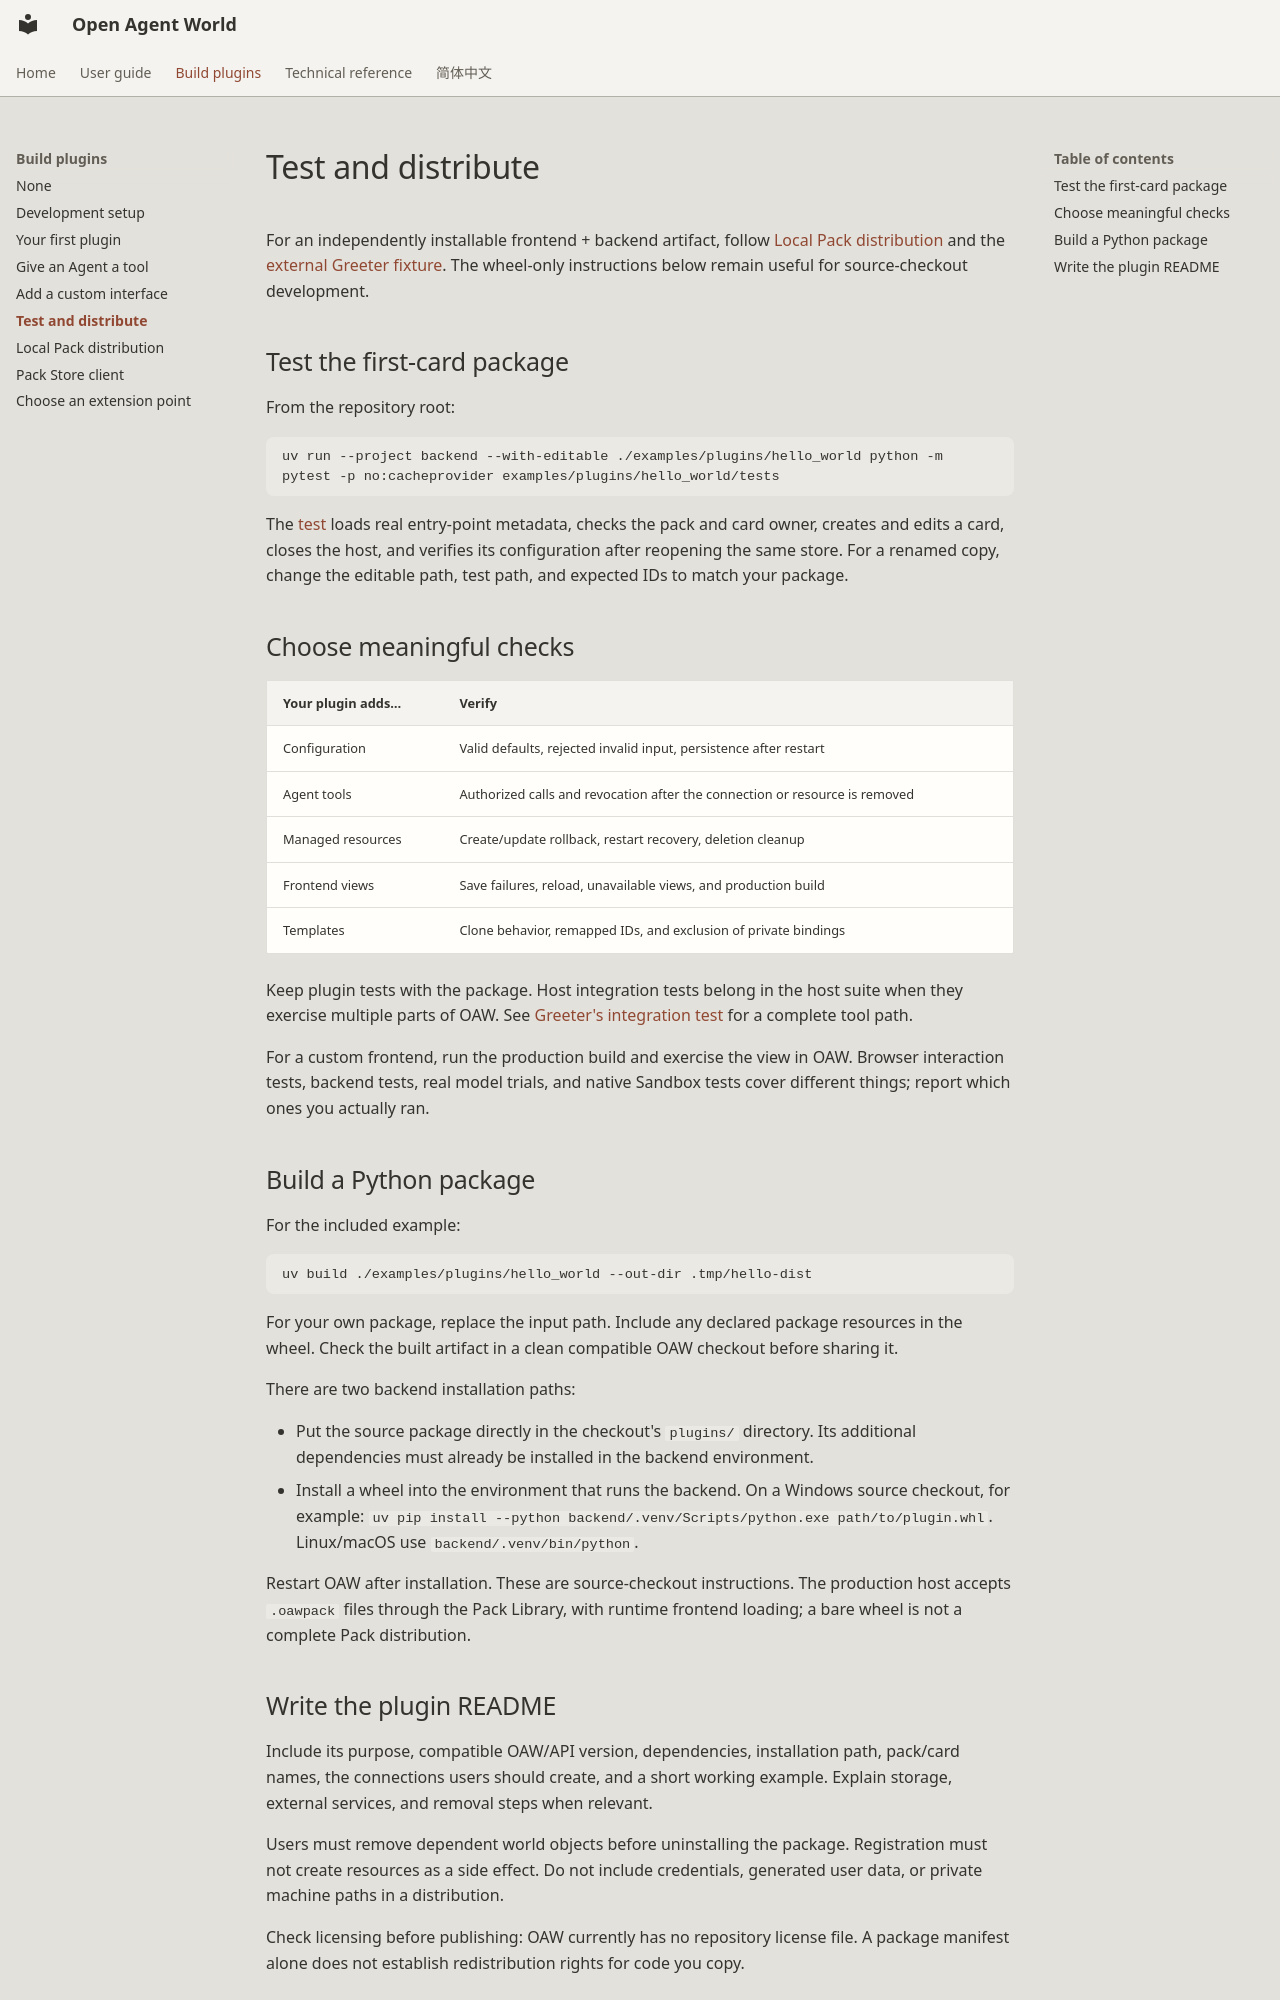

repository: theAfish/open-agent-world · page: developers/testing/index.html · generator: mkdocs

# Test and distribute

For an independently installable frontend + backend artifact, follow
[Local Pack distribution](../pack-distribution.md) and the
[external Greeter fixture](../../examples/packs/greeter/README.md). The wheel-only
instructions below remain useful for source-checkout development.

## Test the first-card package

From the repository root:

```sh
uv run --project backend --with-editable ./examples/plugins/hello_world python -m pytest -p no:cacheprovider examples/plugins/hello_world/tests
```

The [test](../../examples/plugins/hello_world/tests/test_hello.py) loads real entry-point metadata, checks the pack and card owner, creates and edits a card, closes the host, and verifies its configuration after reopening the same store. For a renamed copy, change the editable path, test path, and expected IDs to match your package.

## Choose meaningful checks

| Your plugin adds… | Verify |
| --- | --- |
| Configuration | Valid defaults, rejected invalid input, persistence after restart |
| Agent tools | Authorized calls and revocation after the connection or resource is removed |
| Managed resources | Create/update rollback, restart recovery, deletion cleanup |
| Frontend views | Save failures, reload, unavailable views, and production build |
| Templates | Clone behavior, remapped IDs, and exclusion of private bindings |

Keep plugin tests with the package. Host integration tests belong in the host suite when they exercise multiple parts of OAW. See [Greeter's integration test](../../examples/plugins/greeter/tests/test_greeter_plugin.py) for a complete tool path.

For a custom frontend, run the production build and exercise the view in OAW. Browser interaction tests, backend tests, real model trials, and native Sandbox tests cover different things; report which ones you actually ran.

## Build a Python package

For the included example:

```sh
uv build ./examples/plugins/hello_world --out-dir .tmp/hello-dist
```

For your own package, replace the input path. Include any declared package resources in the wheel. Check the built artifact in a clean compatible OAW checkout before sharing it.

There are two backend installation paths:

- Put the source package directly in the checkout's `plugins/` directory. Its additional dependencies must already be installed in the backend environment.
- Install a wheel into the environment that runs the backend. On a Windows source checkout, for example: `uv pip install --python backend/.venv/Scripts/python.exe path/to/plugin.whl`. Linux/macOS use `backend/.venv/bin/python`.

Restart OAW after installation. These are source-checkout instructions. The
production host accepts `.oawpack` files through the Pack Library, with runtime
frontend loading; a bare wheel is not a complete Pack distribution.
